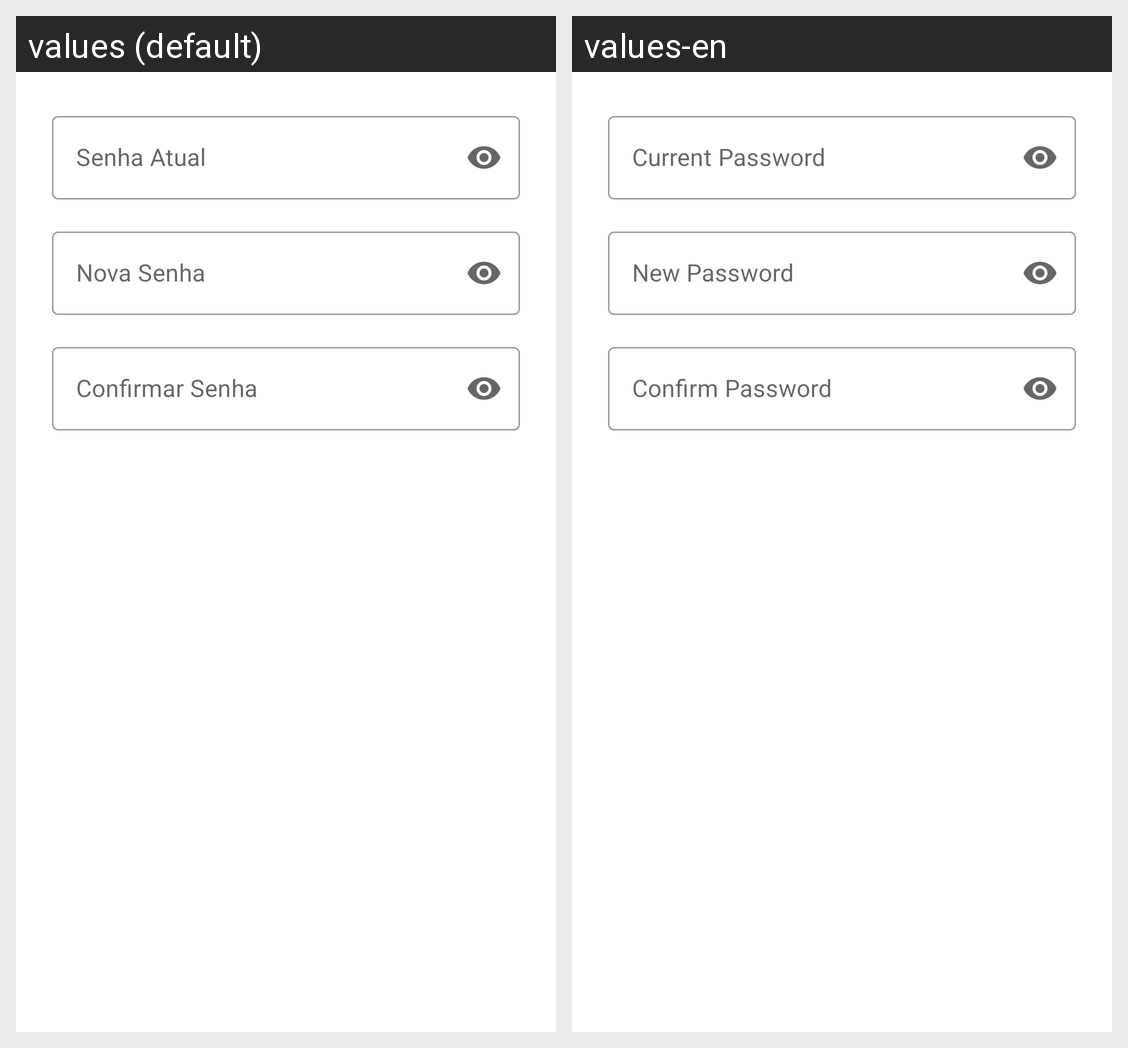

The Android screen above is rendered under two locales of the same app. Produce the string resources it draws, with the default and per-locale values.
Android screen res/layout/dialog_change_password.xml rendered under 2 locales, left to right: values (default), values-en. Device: Nexus 5 (rendered at 1080×1920; each locale shown at half size, 540×960, under a caption strip naming it); theme Theme.BarbeariaApp.
Strings drawn on this screen, with the default value and each locale's value (text and hints the layout hard-codes, and strings that could not be matched under every locale, appear in the picture but are not listed):

current_password
  values: Senha Atual
  values-en: Current Password

new_password
  values: Nova Senha
  values-en: New Password

confirm_password
  values: Confirmar Senha
  values-en: Confirm Password
